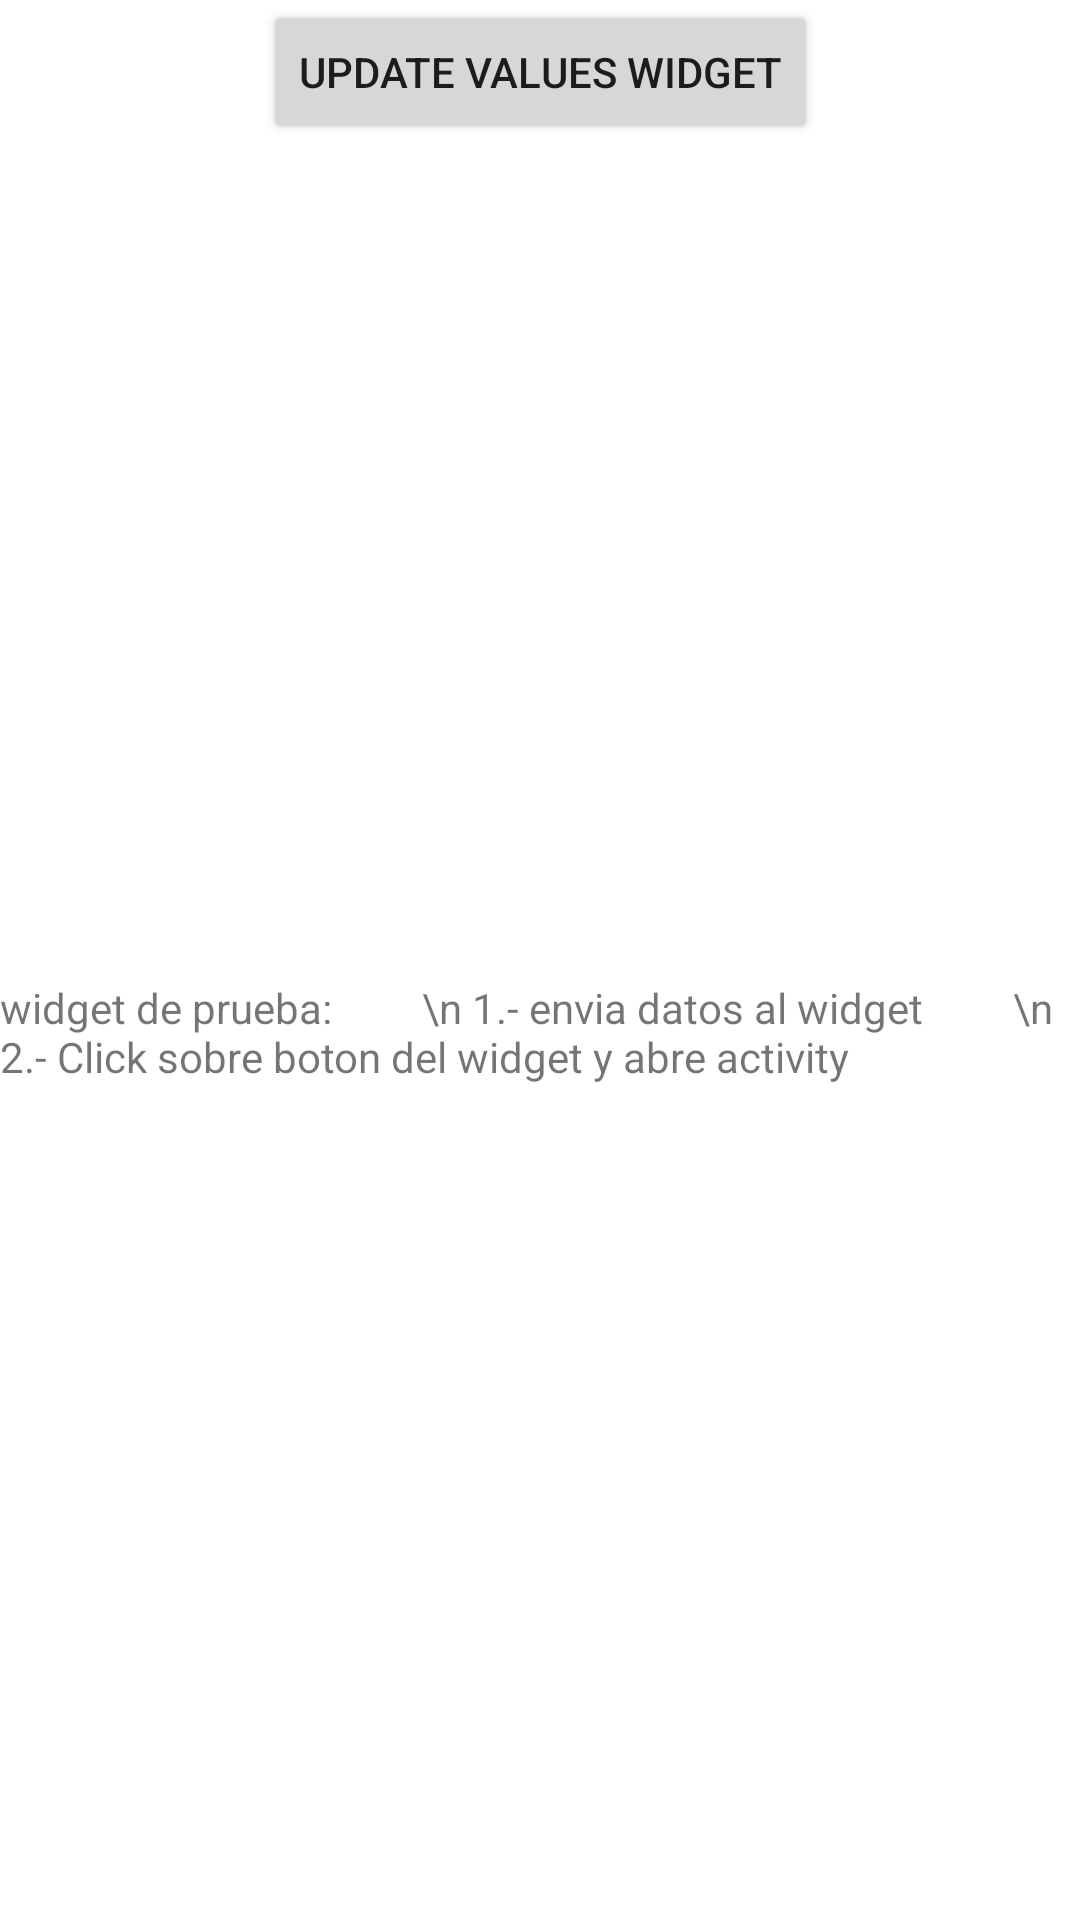

Produce the Android XML layout that renders to this screen, including the resource entries it uses.
<!-- AndroidManifest.xml: application theme Theme.Widget -->
<!-- res/layout/activity_main.xml -->
<?xml version="1.0" encoding="utf-8"?>
<androidx.constraintlayout.widget.ConstraintLayout xmlns:android="http://schemas.android.com/apk/res/android"
    xmlns:app="http://schemas.android.com/apk/res-auto"
    xmlns:tools="http://schemas.android.com/tools"
    android:layout_width="match_parent"
    android:layout_height="match_parent"
    tools:context=".MainActivity">

    <TextView
        android:layout_width="wrap_content"
        android:layout_height="wrap_content"
        android:text="widget de prueba:
        \n 1.- envia datos al widget
        \n 2.- Click sobre boton del widget y abre activity"
        app:layout_constraintBottom_toBottomOf="parent"
        app:layout_constraintLeft_toLeftOf="parent"
        app:layout_constraintRight_toRightOf="parent"
        app:layout_constraintTop_toBottomOf="@+id/button" />

    <Button
        android:id="@+id/button"
        android:layout_width="wrap_content"
        android:layout_height="wrap_content"
        android:onClick="sendWidget"
        android:text="Update values widget"
        app:layout_constraintEnd_toEndOf="parent"
        app:layout_constraintStart_toStartOf="parent"
        app:layout_constraintTop_toTopOf="parent" />


</androidx.constraintlayout.widget.ConstraintLayout>
<!-- resources referenced by this layout -->
<resources>
  <style name="Theme.Widget" parent="Theme.MaterialComponents.DayNight.DarkActionBar">
          
          <item name="colorPrimary">@color/purple_500</item>
          <item name="colorPrimaryVariant">@color/purple_700</item>
          <item name="colorOnPrimary">@color/white</item>
          
          <item name="colorSecondary">@color/teal_200</item>
          <item name="colorSecondaryVariant">@color/teal_700</item>
          <item name="colorOnSecondary">@color/black</item>
          
          <item name="android:statusBarColor" tools:targetApi="l">?attr/colorPrimaryVariant</item>
          
      </style>
  <!-- not gathered from this repository: default colours our renderer supplied (Android Studio template values) -->
  <color name="purple_500">#FF6200EE</color>
  <color name="purple_700">#FF3700B3</color>
  <color name="teal_200">#FF03DAC5</color>
  <color name="teal_700">#FF018786</color>
  <color name="black">#FF000000</color>
  <color name="white">#FFFFFFFF</color>
</resources>
